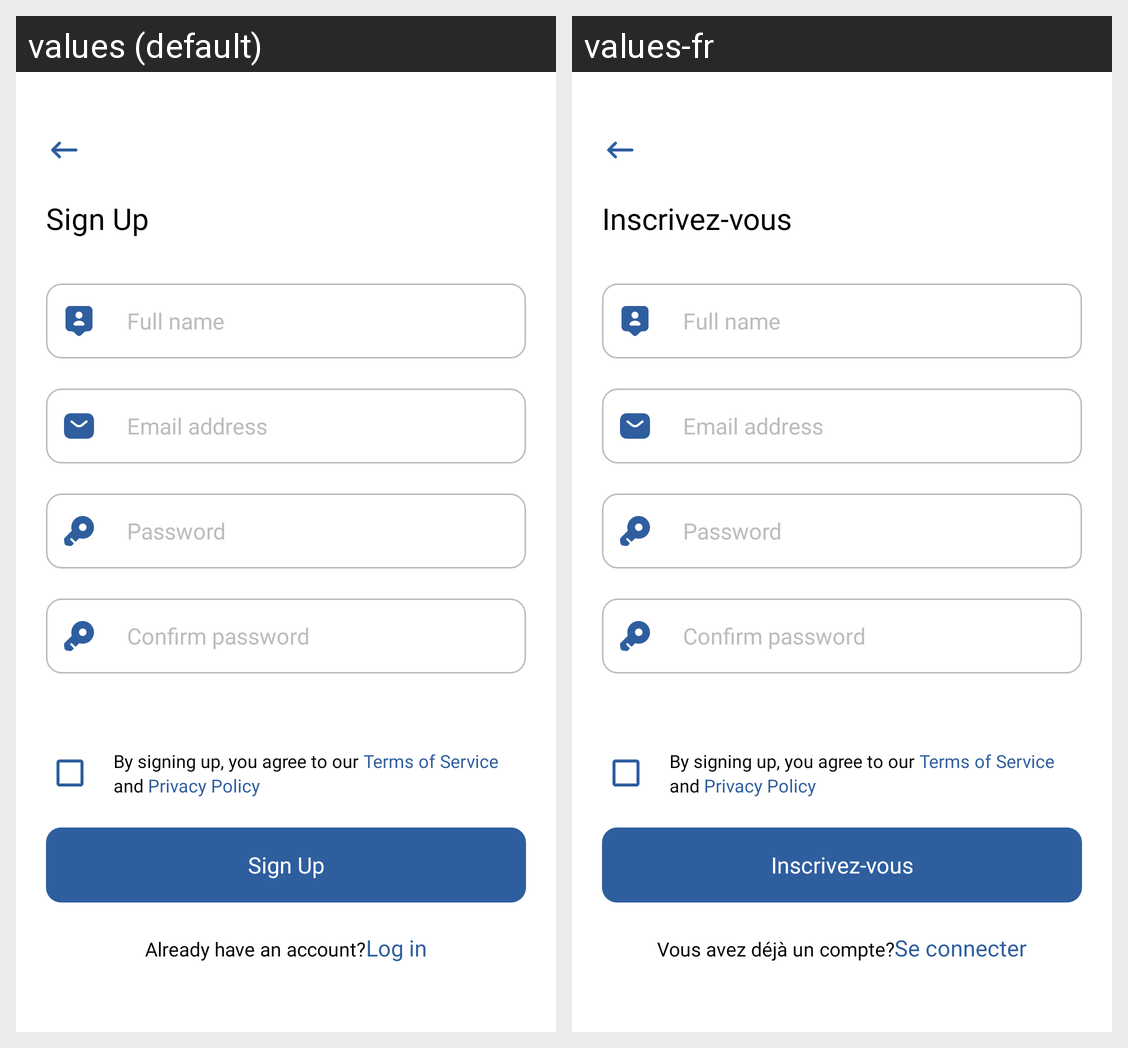

The same Android screen rendered under two of its app's locales, left to right. List the strings drawn on it with the default value and each locale's translation.
Android screen res/layout/activity_signup.xml rendered under 2 locales, left to right: values (default), values-fr. Device: Nexus 5 (rendered at 1080×1920; each locale shown at half size, 540×960, under a caption strip naming it); theme Theme.OCAT.
Strings drawn on this screen, with the default value and each locale's value (text and hints the layout hard-codes, and strings that could not be matched under every locale, appear in the picture but are not listed):

sign_up
  values: Sign Up
  values-fr: Inscrivez-vous

already_have_an_account
  values: Already have an account?
  values-fr: Vous avez déjà un compte?

log_in
  values: Log in
  values-fr: Se connecter
